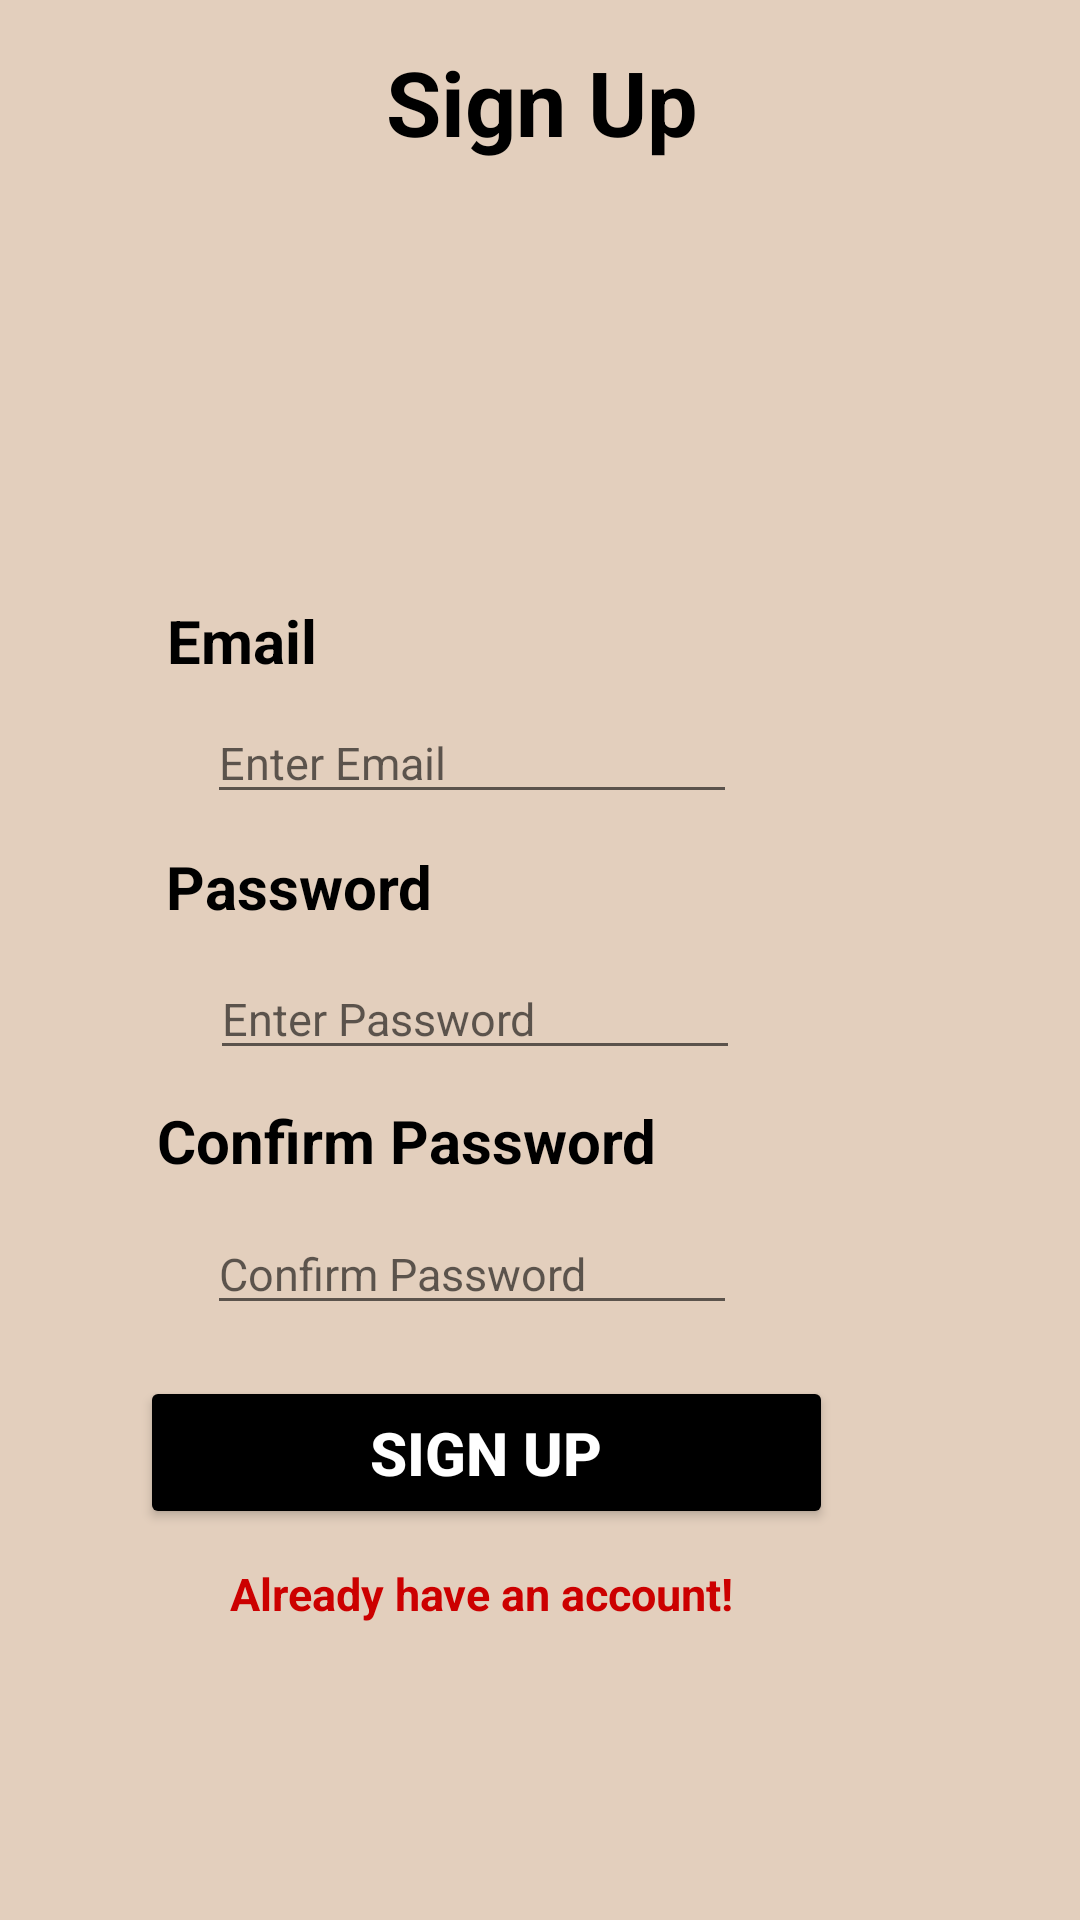

Write the Android layout XML for this screen, with the resource values it uses.
<!-- AndroidManifest.xml: application theme Theme.LeatherlyAppShop -->
<!-- res/layout/activity_sign_up.xml -->
<?xml version="1.0" encoding="utf-8"?>
<androidx.constraintlayout.widget.ConstraintLayout xmlns:android="http://schemas.android.com/apk/res/android"
    xmlns:app="http://schemas.android.com/apk/res-auto"
    xmlns:tools="http://schemas.android.com/tools"
    android:layout_width="match_parent"
    android:layout_height="match_parent"
    android:background="#E3CFBD"
    tools:context=".SignUpActivity">

    <TextView
        android:id="@+id/signup"
        android:layout_width="wrap_content"
        android:layout_height="wrap_content"
        android:text="Sign Up"
        android:textColor="@color/black"
        android:textSize="30dp"
        android:textStyle="bold"
        app:layout_constraintBottom_toBottomOf="parent"
        app:layout_constraintEnd_toEndOf="parent"
        app:layout_constraintHorizontal_bias="0.503"
        app:layout_constraintStart_toStartOf="parent"
        app:layout_constraintTop_toTopOf="parent"
        app:layout_constraintVertical_bias="0.023" />

    <EditText
        android:id="@+id/emailhint2"
        android:layout_width="wrap_content"
        android:layout_height="wrap_content"
        android:ems="10"
        android:hint="Enter Email"
        android:inputType="textEmailAddress"
        android:textColor="@color/black"
        android:textSize="15dp"
        app:layout_constraintBottom_toBottomOf="parent"
        app:layout_constraintEnd_toEndOf="parent"
        app:layout_constraintHorizontal_bias="0.377"
        app:layout_constraintStart_toStartOf="parent"
        app:layout_constraintTop_toTopOf="parent"
        app:layout_constraintVertical_bias="0.388" />

    <TextView
        android:id="@+id/email2"
        android:layout_width="wrap_content"
        android:layout_height="wrap_content"
        android:text="Email"
        android:textColor="@color/black"
        android:textSize="20dp"
        android:textStyle="bold"
        app:layout_constraintBottom_toBottomOf="parent"
        app:layout_constraintEnd_toEndOf="parent"
        app:layout_constraintHorizontal_bias="0.18"
        app:layout_constraintStart_toStartOf="parent"
        app:layout_constraintTop_toTopOf="parent"
        app:layout_constraintVertical_bias="0.326" />

    <TextView
        android:id="@+id/password2"
        android:layout_width="wrap_content"
        android:layout_height="wrap_content"
        android:text="Password"
        android:textColor="@color/black"
        android:textSize="20dp"
        android:textStyle="bold"
        app:layout_constraintBottom_toBottomOf="parent"
        app:layout_constraintEnd_toEndOf="parent"
        app:layout_constraintHorizontal_bias="0.204"
        app:layout_constraintStart_toStartOf="parent"
        app:layout_constraintTop_toTopOf="parent"
        app:layout_constraintVertical_bias="0.46" />

    <EditText
        android:id="@+id/TextPassword"
        android:layout_width="wrap_content"
        android:layout_height="wrap_content"
        android:ems="10"
        android:hint="Enter Password"
        android:inputType="textPassword"
        android:textColor="@color/black"
        android:textSize="15dp"
        app:layout_constraintBottom_toBottomOf="parent"
        app:layout_constraintEnd_toEndOf="parent"
        app:layout_constraintHorizontal_bias="0.381"
        app:layout_constraintStart_toStartOf="parent"
        app:layout_constraintTop_toTopOf="parent"
        app:layout_constraintVertical_bias="0.53" />

    <TextView
        android:id="@+id/confirmpass"
        android:layout_width="wrap_content"
        android:layout_height="wrap_content"
        android:text="Confirm Password"
        android:textColor="@color/black"
        android:textSize="20dp"
        android:textStyle="bold"
        app:layout_constraintBottom_toBottomOf="parent"
        app:layout_constraintEnd_toEndOf="parent"
        app:layout_constraintHorizontal_bias="0.27"
        app:layout_constraintStart_toStartOf="parent"
        app:layout_constraintTop_toTopOf="parent"
        app:layout_constraintVertical_bias="0.598" />

    <EditText
        android:id="@+id/passconfirm"
        android:layout_width="wrap_content"
        android:layout_height="wrap_content"
        android:ems="10"
        android:hint="Confirm Password"
        android:inputType="textPassword"
        android:textColor="@color/black"
        android:textSize="15dp"
        app:layout_constraintBottom_toBottomOf="parent"
        app:layout_constraintEnd_toEndOf="parent"
        app:layout_constraintHorizontal_bias="0.377"
        app:layout_constraintStart_toStartOf="parent"
        app:layout_constraintTop_toTopOf="parent"
        app:layout_constraintVertical_bias="0.671" />

    <Button
        android:id="@+id/signupbutton"
        android:layout_width="231dp"
        android:layout_height="51dp"
        android:backgroundTint="@color/black"
        android:text="Sign Up"
        android:textColor="@android:color/white"
        android:textSize="20dp"
        android:textStyle="bold"
        app:cornerRadius="20dp"
        app:layout_constraintBottom_toBottomOf="parent"
        app:layout_constraintEnd_toEndOf="parent"
        app:layout_constraintHorizontal_bias="0.361"
        app:layout_constraintStart_toStartOf="parent"
        app:layout_constraintTop_toTopOf="parent"
        app:layout_constraintVertical_bias="0.779" />

    <ImageView
        android:id="@+id/imageView"
        android:layout_width="143dp"
        android:layout_height="130dp"
        app:layout_constraintBottom_toBottomOf="parent"
        app:layout_constraintEnd_toEndOf="parent"
        app:layout_constraintStart_toStartOf="parent"
        app:layout_constraintTop_toTopOf="parent"
        app:layout_constraintVertical_bias="0.119"
        app:srcCompat="@drawable/ic_baseline_person_24" />

    <TextView
        android:id="@+id/signintext"
        android:layout_width="wrap_content"
        android:layout_height="wrap_content"
        android:text="Already have an account!"
        android:textColor="@android:color/holo_red_dark"
        android:textSize="15dp"
        android:textStyle="bold"
        app:layout_constraintBottom_toBottomOf="parent"
        app:layout_constraintEnd_toEndOf="parent"
        app:layout_constraintHorizontal_bias="0.399"
        app:layout_constraintStart_toStartOf="parent"
        app:layout_constraintTop_toTopOf="parent"
        app:layout_constraintVertical_bias="0.841" />
</androidx.constraintlayout.widget.ConstraintLayout>
<!-- resources referenced by this layout -->
<resources>
  <color name="black">#FF000000</color>
  <style name="Theme.LeatherlyAppShop" parent="Theme.MaterialComponents.DayNight.DarkActionBar">
          
          <item name="colorPrimary">@color/purple_500</item>
          <item name="colorPrimaryVariant">@color/purple_700</item>
          <item name="colorOnPrimary">@color/white</item>
          
          <item name="colorSecondary">@color/teal_200</item>
          <item name="colorSecondaryVariant">@color/teal_700</item>
          <item name="colorOnSecondary">@color/black</item>
          
          <item name="android:statusBarColor">?attr/colorPrimaryVariant</item>
          
      </style>
  <color name="purple_500">#ECAB72</color>
  <color name="purple_700">#C5A26E</color>
  <color name="white">#FFFFFFFF</color>
  <color name="teal_200">#FFF</color>
  <color name="teal_700">#704907</color>
</resources>
